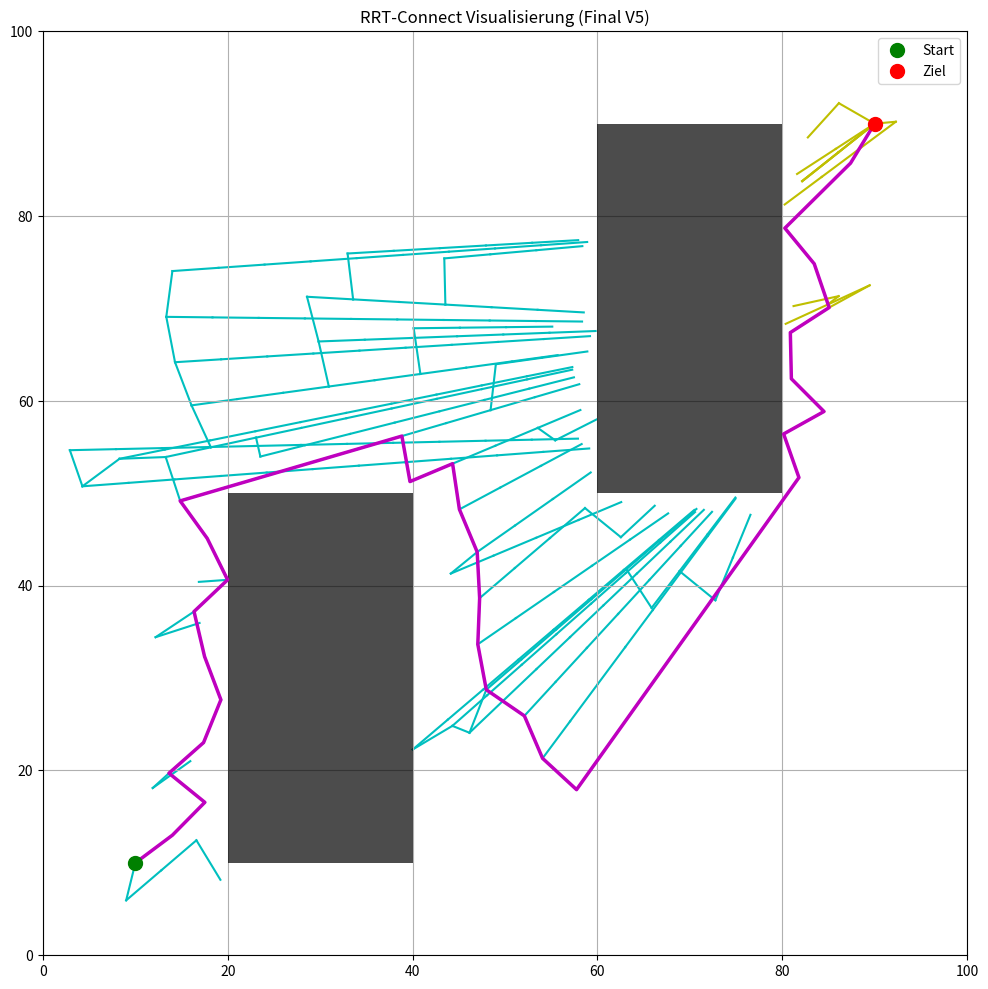

Here is the Python script that generated this plot:
import numpy as np
import matplotlib.pyplot as plt
import matplotlib.patches as patches
import datetime
import logging


# --- Klassen Node und Obstacle (unverändert) ---
class Node:
    def __init__(self, x, y, parent=None):
        self.x = x;
        self.y = y;
        self.parent = parent


class Obstacle:
    def __init__(self, x, y, width, height, name=""):
        self.x = x;
        self.y = y;
        self.width = width;
        self.height = height;
        self.name = name


# --- Hauptklasse für den RRT-Connect-Algorithmus ---
class RRTConnect:
    def __init__(self, start_pos, goal_pos, obstacles, bounds, step_size=5.0, max_iter=5000,
                 log_file="rrt_connect_protocol.log"):
        self.start_node = Node(start_pos[0], start_pos[1])
        self.goal_node = Node(goal_pos[0], goal_pos[1])
        self.tree_a = [self.start_node];
        self.tree_b = [self.goal_node]
        self.obstacles = obstacles;
        self.bounds = bounds;
        self.step_size = step_size;
        self.max_iter = max_iter
        self.path = [];
        self._setup_logger(log_file)

    def _setup_logger(self, log_file):
        self.logger = logging.getLogger('RRT_Connect_Logger')
        if not self.logger.hasHandlers():
            self.logger.setLevel(logging.INFO)
            formatter = logging.Formatter('%(message)s')
            file_handler = logging.FileHandler(log_file, mode='w');
            file_handler.setFormatter(formatter)
            console_handler = logging.StreamHandler();
            console_handler.setFormatter(formatter)
            self.logger.addHandler(file_handler);
            self.logger.addHandler(console_handler)

    def run(self):
        self.logger.info("[SYSTEM] RRT-Connect Protokoll gestartet.")
        self.logger.info(
            f"[CONFIG] Start: ({self.start_node.x:.1f}, {self.start_node.y:.1f}), Ziel: ({self.goal_node.x:.1f}, {self.goal_node.y:.1f})")
        self.logger.info("-" * 60)

        active_tree, passive_tree = self.tree_a, self.tree_b
        for i in range(self.max_iter):
            iter_str = f"[Iter. {i + 1:04d}]"
            active_tree_name = 'A' if active_tree is self.tree_a else 'B'
            rand_point = self._get_random_point()
            self.logger.info(
                f"{iter_str} EXPAND_{active_tree_name}: Erweitere Baum {active_tree_name} -> ({rand_point[0]:.1f}, {rand_point[1]:.1f})")
            new_node = self._expand_tree(active_tree, rand_point)

            if new_node:
                self.logger.info(
                    f"{iter_str} CONNECT: Versuche Verbindung von neuem Knoten aus Baum {active_tree_name} zum anderen Baum.")
                connection_result = self._connect_trees(new_node, passive_tree)
                if connection_result:
                    self.logger.info(f"    -> {iter_str} SUCCESS: Bäume nach {i + 1} Iterationen verbunden!")
                    node_from_active_tree, node_from_passive_tree = connection_result
                    if active_tree is self.tree_a:
                        self._reconstruct_path(node_from_active_tree, node_from_passive_tree)
                    else:
                        self._reconstruct_path(node_from_passive_tree, node_from_active_tree)
                    self._validate_path()
                    return self.path

            active_tree, passive_tree = passive_tree, active_tree

        self.logger.info(f"[SYSTEM] FEHLER: Kein Pfad nach {self.max_iter} Iterationen gefunden.")
        return None

    def _expand_tree(self, tree, rand_point):
        nearest_node = self._get_nearest_node(tree, rand_point)
        new_node = self._steer(nearest_node, rand_point)
        if self._is_path_free(nearest_node, new_node):
            new_node.parent = nearest_node;
            tree.append(new_node)
            return new_node
        return None

    def _connect_trees(self, new_node, target_tree):
        current_node = new_node
        while True:
            nearest_in_target = self._get_nearest_node(target_tree, (current_node.x, current_node.y))
            steered_node = self._steer(current_node, (nearest_in_target.x, nearest_in_target.y))
            if not self._is_path_free(current_node, steered_node): return None
            steered_node.parent = current_node
            if new_node in self.tree_a:
                self.tree_a.append(steered_node)
            else:
                self.tree_b.append(steered_node)
            current_node = steered_node
            dist_to_target = np.hypot(current_node.x - nearest_in_target.x, current_node.y - nearest_in_target.y)
            if dist_to_target < self.step_size:
                if self._is_path_free(current_node, nearest_in_target):
                    return current_node, nearest_in_target
                else:
                    return None
        return None

    def _reconstruct_path(self, node_from_start_tree, node_from_goal_tree):
        # KORREKTUR: Dies ist die entscheidende Aenderung.
        path_from_start = []
        node = node_from_start_tree
        while node is not None:
            path_from_start.append(node)
            node = node.parent

        path_from_goal = []
        node = node_from_goal_tree
        while node is not None:
            path_from_goal.append(node)
            node = node.parent

        # Nur der Start-Pfad muss umgedreht werden.
        path_from_start.reverse()

        # Der Ziel-Pfad ist bereits in der korrekten Reihenfolge (Verbindung -> Ziel).
        # FEHLERHAFTE ZEILE ENTFERNT: path_from_goal.reverse()

        # Kombiniere die Pfade
        self.path = path_from_start + path_from_goal

    def _validate_path(self):
        self.logger.info("[SYSTEM] Validiere den gefundenen Pfad...")
        if not self.path: self.logger.error("    -> VALIDIERUNG FEHLGESCHLAGEN: Pfad ist leer."); return
        start_ok = np.allclose([self.path[0].x, self.path[0].y], [self.start_node.x, self.start_node.y])
        end_ok = np.allclose([self.path[-1].x, self.path[-1].y], [self.goal_node.x, self.goal_node.y])
        if not start_ok: self.logger.warning(f"    -> WARNUNG: Pfad startet nicht am Startpunkt!")
        if not end_ok: self.logger.warning(f"    -> WARNUNG: Pfad endet nicht am Zielpunkt!")
        max_dist = 0;
        is_collision_free = True
        for i in range(len(self.path) - 1):
            n1 = self.path[i];
            n2 = self.path[i + 1]
            dist = np.hypot(n1.x - n2.x, n1.y - n2.y)
            if dist > max_dist: max_dist = dist
            if not self._is_path_free(n1, n2):
                self.logger.error(f"    -> VALIDIERUNG FEHLGESCHLAGEN: Kollision im Segment {i} -> {i + 1}")
                is_collision_free = False
        self.logger.info(f"    -> Maximale Distanz zwischen Segmenten: {max_dist:.2f} (Schrittweite: {self.step_size})")
        if is_collision_free and start_ok and end_ok:
            self.logger.info("    -> VALIDIERUNG ERFOLGREICH: Pfad ist verbunden und kollisionsfrei.")
        else:
            self.logger.error("    -> VALIDIERUNG FEHLGESCHLAGEN: Bitte Details oben prüfen.")

    def _get_random_point(self):
        if np.random.rand() > 0.95: return (self.goal_node.x, self.goal_node.y)
        return (np.random.uniform(0, self.bounds[0]), np.random.uniform(0, self.bounds[1]))

    def _get_nearest_node(self, nodes, point):
        distances = [np.hypot(node.x - point[0], node.y - point[1]) for node in nodes]
        return nodes[np.argmin(distances)]

    def _steer(self, from_node, to_point):
        direction = np.array([to_point[0] - from_node.x, to_point[1] - from_node.y])
        distance = np.linalg.norm(direction)
        if distance <= self.step_size: return Node(to_point[0], to_point[1])
        direction = (direction / distance) * self.step_size
        return Node(from_node.x + direction[0], from_node.y + direction[1])

    def _is_path_free(self, from_node, to_node):
        for obs in self.obstacles:
            if self._check_line_obstacle_collision(from_node, to_node, obs): return False
        return True

    def _check_line_obstacle_collision(self, n1, n2, obs):
        p1 = np.array([n1.x, n1.y]);
        p2 = np.array([n2.x, n2.y]);
        r_min = np.array([obs.x, obs.y]);
        r_max = np.array([obs.x + obs.width, obs.y + obs.height])
        direction = p2 - p1
        if np.all(np.abs(direction) < 1e-9): return r_min[0] <= p1[0] <= r_max[0] and r_min[1] <= p1[1] <= r_max[1]
        t_near, t_far = -np.inf, np.inf
        for i in range(2):
            if np.abs(direction[i]) < 1e-9:
                if p1[i] < r_min[i] or p1[i] > r_max[i]: return False
            else:
                t1 = (r_min[i] - p1[i]) / direction[i];
                t2 = (r_max[i] - p1[i]) / direction[i]
                if t1 > t2: t1, t2 = t2, t1
                t_near = max(t_near, t1);
                t_far = min(t_far, t2)
                if t_near > t_far: return False
        return t_near <= 1 and t_far >= 0

    def draw_graph(self):
        plt.figure(figsize=(12, 12));
        ax = plt.gca()
        for obs in self.obstacles: ax.add_patch(
            patches.Rectangle((obs.x, obs.y), obs.width, obs.height, facecolor='black', alpha=0.7, zorder=2))
        for tree, color in [(self.tree_a, 'c-'), (self.tree_b, 'y-')]:
            for node in tree:
                if node.parent: plt.plot([node.x, node.parent.x], [node.y, node.parent.y], color, zorder=1)
        if self.path:
            px = [node.x for node in self.path];
            py = [node.y for node in self.path]
            plt.plot(px, py, 'm-', linewidth=2.5, zorder=3)
        plt.plot(self.start_node.x, self.start_node.y, 'go', markersize=10, label='Start', zorder=4)
        plt.plot(self.goal_node.x, self.goal_node.y, 'ro', markersize=10, label='Ziel', zorder=4)
        plt.xlim(0, self.bounds[0]);
        plt.ylim(0, self.bounds[1])
        plt.gca().set_aspect('equal', adjustable='box');
        plt.title('RRT-Connect Visualisierung (Final V5)')
        plt.legend();
        plt.grid(True);
        plt.show()


# --- Hauptprogramm ---
if __name__ == '__main__':
    start_position = (10, 10);
    goal_position = (90, 90);
    bounds = (100, 100)
    obstacles_list = [Obstacle(20, 10, 20, 40, name="R1"), Obstacle(60, 50, 20, 40, name="R2")]
    rrt_connect = RRTConnect(start_pos=start_position, goal_pos=goal_position, obstacles=obstacles_list, bounds=bounds,
                             step_size=5.0, max_iter=1000)
    path = rrt_connect.run()
    if path:
        rrt_connect.draw_graph()
